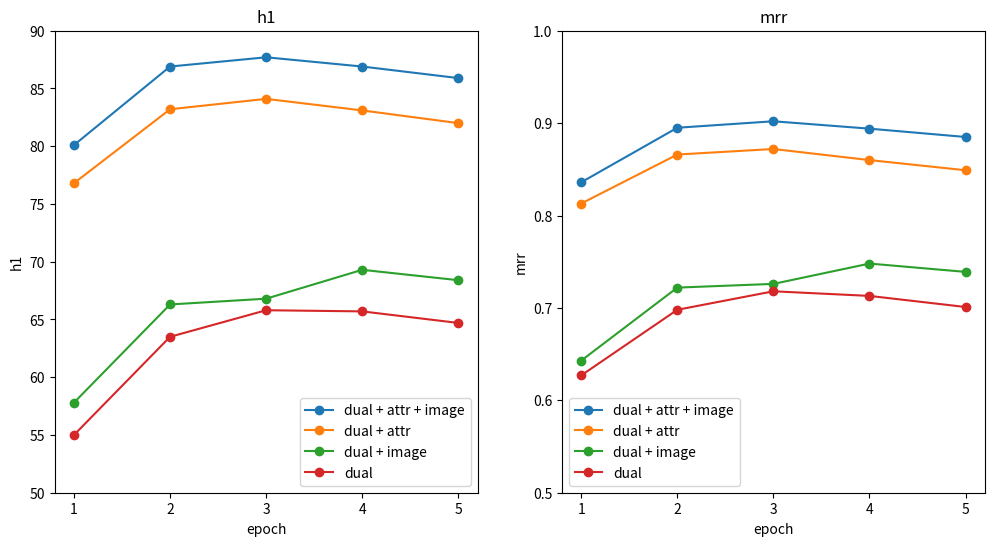

Python code for this plot:
import matplotlib.pyplot as plt




data = {
    'h1': {
        'dual + attr + image': [80.1, 86.9, 87.7, 86.9, 85.9],
        'dual + attr': [76.8, 83.2, 84.1, 83.1, 82.0],
        'dual + image': [57.8, 66.3, 66.8, 69.3, 68.4],
        'dual': [55.0, 63.5, 65.8, 65.7, 64.7]
    },
    'mrr': {
        'dual + attr + image': [0.836, 0.895, 0.902, 0.894, 0.885],
        'dual + attr': [0.813, 0.866, 0.872, 0.860, 0.849],
        'dual + image': [0.643, 0.722, 0.726, 0.748, 0.739],
        'dual': [0.627, 0.698, 0.718, 0.713, 0.701]
    }
}


# subplots 1 * 2
fig, axes = plt.subplots(1, 2, figsize=(12, 6))
# fig.suptitle('YAGO3-10', fontsize=16)

# plot h1
ax = axes[0]
ax.set_title('h1')
ax.set_xlabel('epoch')
ax.set_ylabel('h1')
ax.set_xticks([1, 2, 3, 4, 5])
ax.set_xticklabels(['1', '2', '3', '4', '5'])
ax.set_ylim([50, 90])
ax.plot([1, 2, 3, 4, 5], data['h1']['dual + attr + image'], label='dual + attr + image', marker='o')
ax.plot([1, 2, 3, 4, 5], data['h1']['dual + attr'], label='dual + attr', marker='o')

ax.plot([1, 2, 3, 4, 5], data['h1']['dual + image'], label='dual + image', marker='o')
ax.plot([1, 2, 3, 4, 5], data['h1']['dual'], label='dual', marker='o')
ax.legend()

# plot mrr
ax = axes[1]
ax.set_title('mrr')
ax.set_xlabel('epoch')
ax.set_ylabel('mrr')
ax.set_xticks([1, 2, 3, 4, 5])
ax.set_xticklabels(['1', '2', '3', '4', '5'])
ax.set_ylim([0.5, 1])
ax.plot([1, 2, 3, 4, 5], data['mrr']['dual + attr + image'], label='dual + attr + image', marker='o')
ax.plot([1, 2, 3, 4, 5], data['mrr']['dual + attr'], label='dual + attr', marker='o')
ax.plot([1, 2, 3, 4, 5], data['mrr']['dual + image'], label='dual + image', marker='o')
ax.plot([1, 2, 3, 4, 5], data['mrr']['dual'], label='dual', marker='o')
ax.legend()

plt.savefig('yago3-10.png', dpi=300)
plt.show()